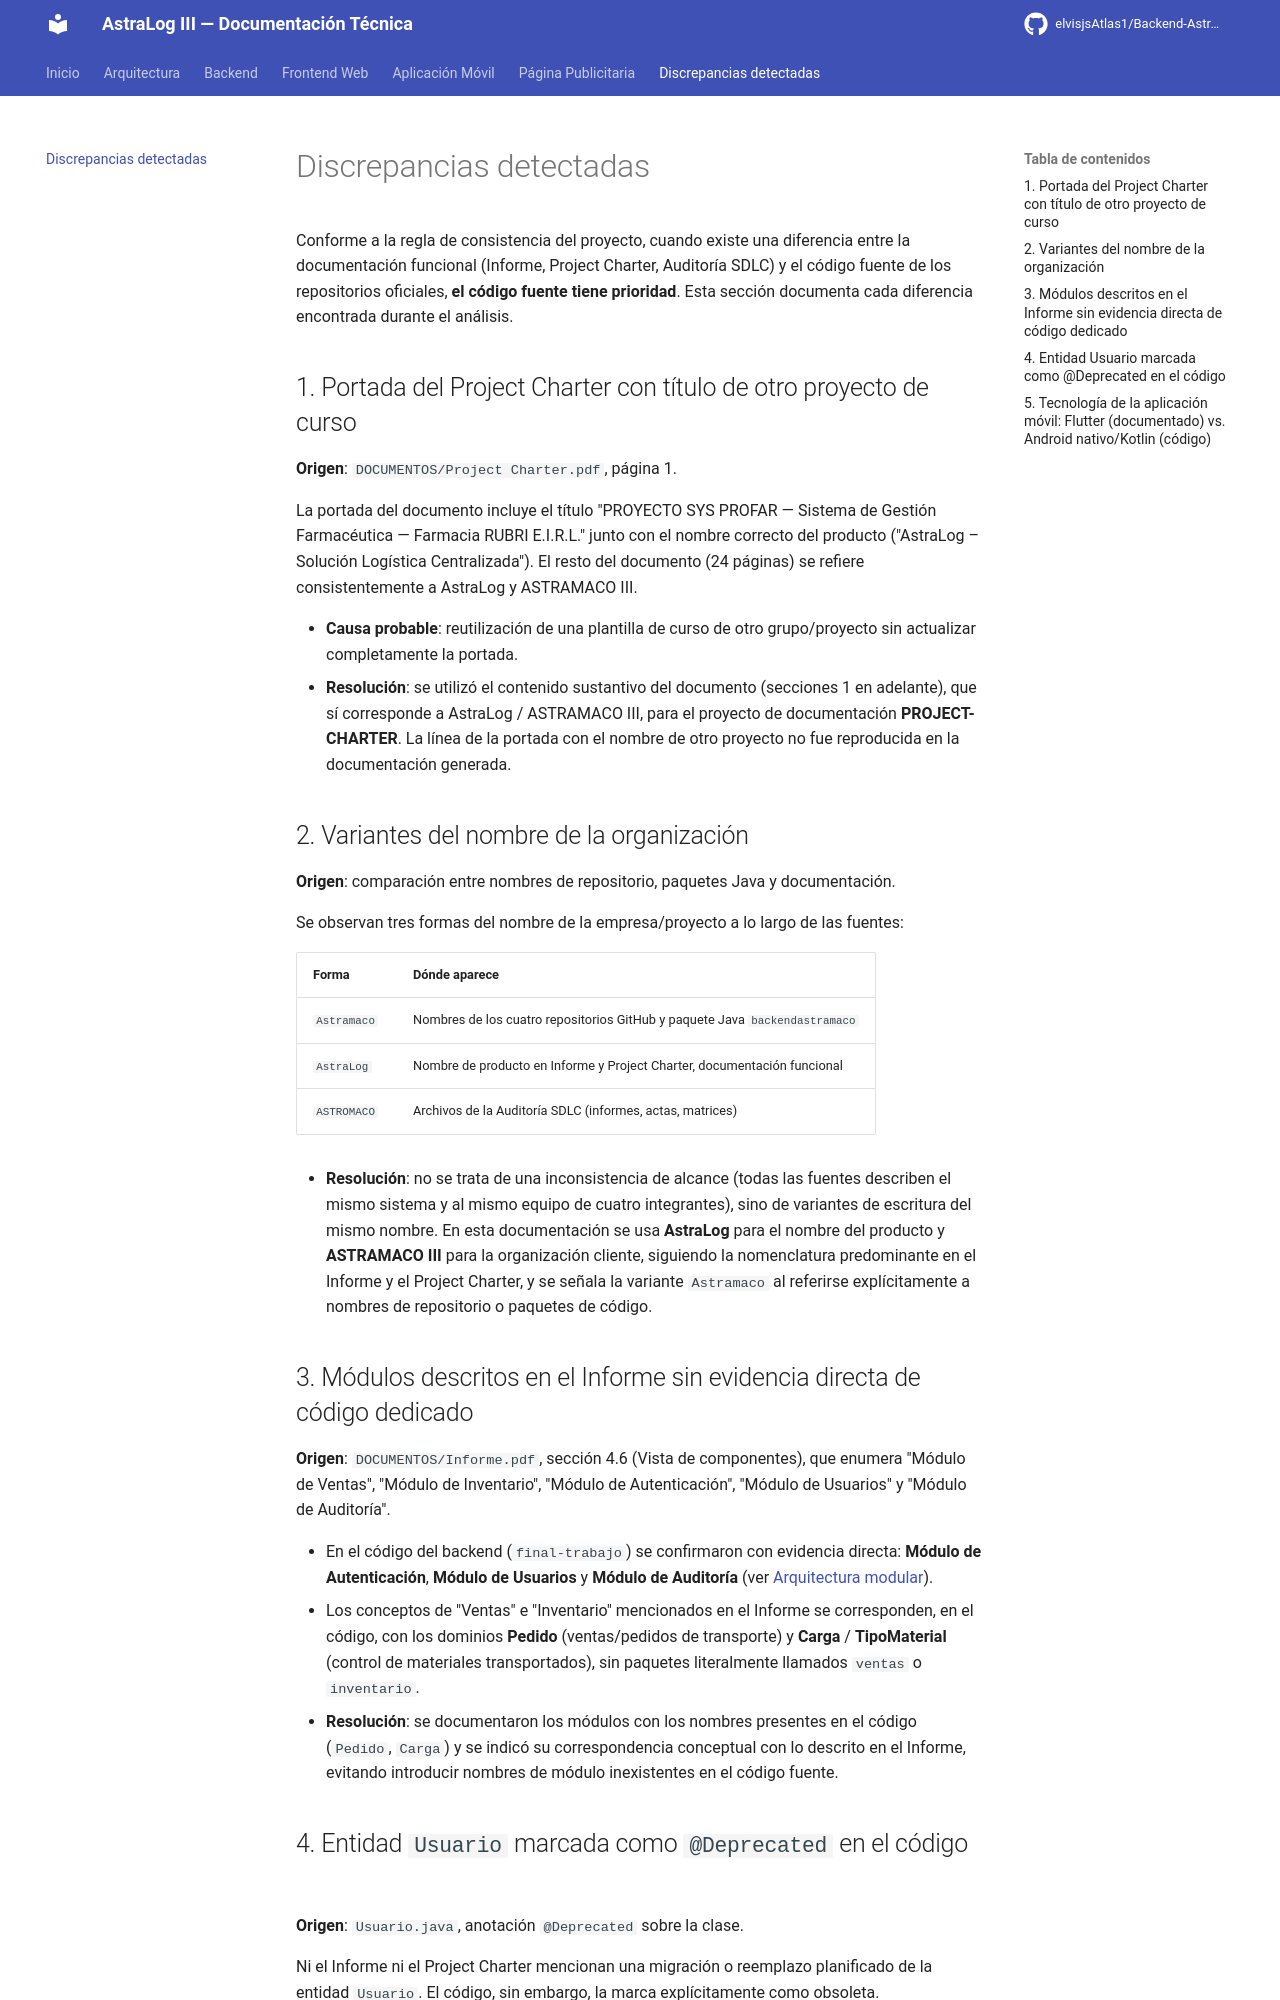

repository: Melmin2727/ASTRALOG-III-DOCUMENTACION · page: discrepancias/index.html · generator: mkdocs

# Discrepancias detectadas

Conforme a la regla de consistencia del proyecto, cuando existe una diferencia entre la
documentación funcional (Informe, Project Charter, Auditoría SDLC) y el código fuente de los
repositorios oficiales, **el código fuente tiene prioridad**. Esta sección documenta cada
diferencia encontrada durante el análisis.

## 1. Portada del Project Charter con título de otro proyecto de curso

**Origen**: `DOCUMENTOS/Project Charter.pdf`, página 1.

La portada del documento incluye el título "PROYECTO SYS PROFAR — Sistema de Gestión
Farmacéutica — Farmacia RUBRI E.I.R.L." junto con el nombre correcto del producto
("AstraLog – Solución Logística Centralizada"). El resto del documento (24 páginas) se
refiere consistentemente a AstraLog y ASTRAMACO III.

- **Causa probable**: reutilización de una plantilla de curso de otro grupo/proyecto sin
  actualizar completamente la portada.
- **Resolución**: se utilizó el contenido sustantivo del documento (secciones 1 en
  adelante), que sí corresponde a AstraLog / ASTRAMACO III, para el proyecto de
  documentación **PROJECT-CHARTER**. La línea de la portada con el nombre de otro proyecto
  no fue reproducida en la documentación generada.

## 2. Variantes del nombre de la organización

**Origen**: comparación entre nombres de repositorio, paquetes Java y documentación.

Se observan tres formas del nombre de la empresa/proyecto a lo largo de las fuentes:

| Forma | Dónde aparece |
|---|---|
| `Astramaco` | Nombres de los cuatro repositorios GitHub y paquete Java `backendastramaco` |
| `AstraLog` | Nombre de producto en Informe y Project Charter, documentación funcional |
| `ASTROMACO` | Archivos de la Auditoría SDLC (informes, actas, matrices) |

- **Resolución**: no se trata de una inconsistencia de alcance (todas las fuentes describen
  el mismo sistema y al mismo equipo de cuatro integrantes), sino de variantes de escritura
  del mismo nombre. En esta documentación se usa **AstraLog** para el nombre del producto y
  **ASTRAMACO III** para la organización cliente, siguiendo la nomenclatura predominante en
  el Informe y el Project Charter, y se señala la variante `Astramaco` al referirse
  explícitamente a nombres de repositorio o paquetes de código.

## 3. Módulos descritos en el Informe sin evidencia directa de código dedicado

**Origen**: `DOCUMENTOS/Informe.pdf`, sección 4.6 (Vista de componentes), que enumera
"Módulo de Ventas", "Módulo de Inventario", "Módulo de Autenticación", "Módulo de Usuarios" y
"Módulo de Auditoría".

- En el código del backend (`final-trabajo`) se confirmaron con evidencia directa:
  **Módulo de Autenticación**, **Módulo de Usuarios** y **Módulo de Auditoría** (ver
  [Arquitectura modular](arquitectura/arquitectura-modular.md)).
- Los conceptos de "Ventas" e "Inventario" mencionados en el Informe se corresponden, en el
  código, con los dominios **Pedido** (ventas/pedidos de transporte) y **Carga** /
  **TipoMaterial** (control de materiales transportados), sin paquetes literalmente llamados
  `ventas` o `inventario`.
- **Resolución**: se documentaron los módulos con los nombres presentes en el código
  (`Pedido`, `Carga`) y se indicó su correspondencia conceptual con lo descrito en el
  Informe, evitando introducir nombres de módulo inexistentes en el código fuente.
